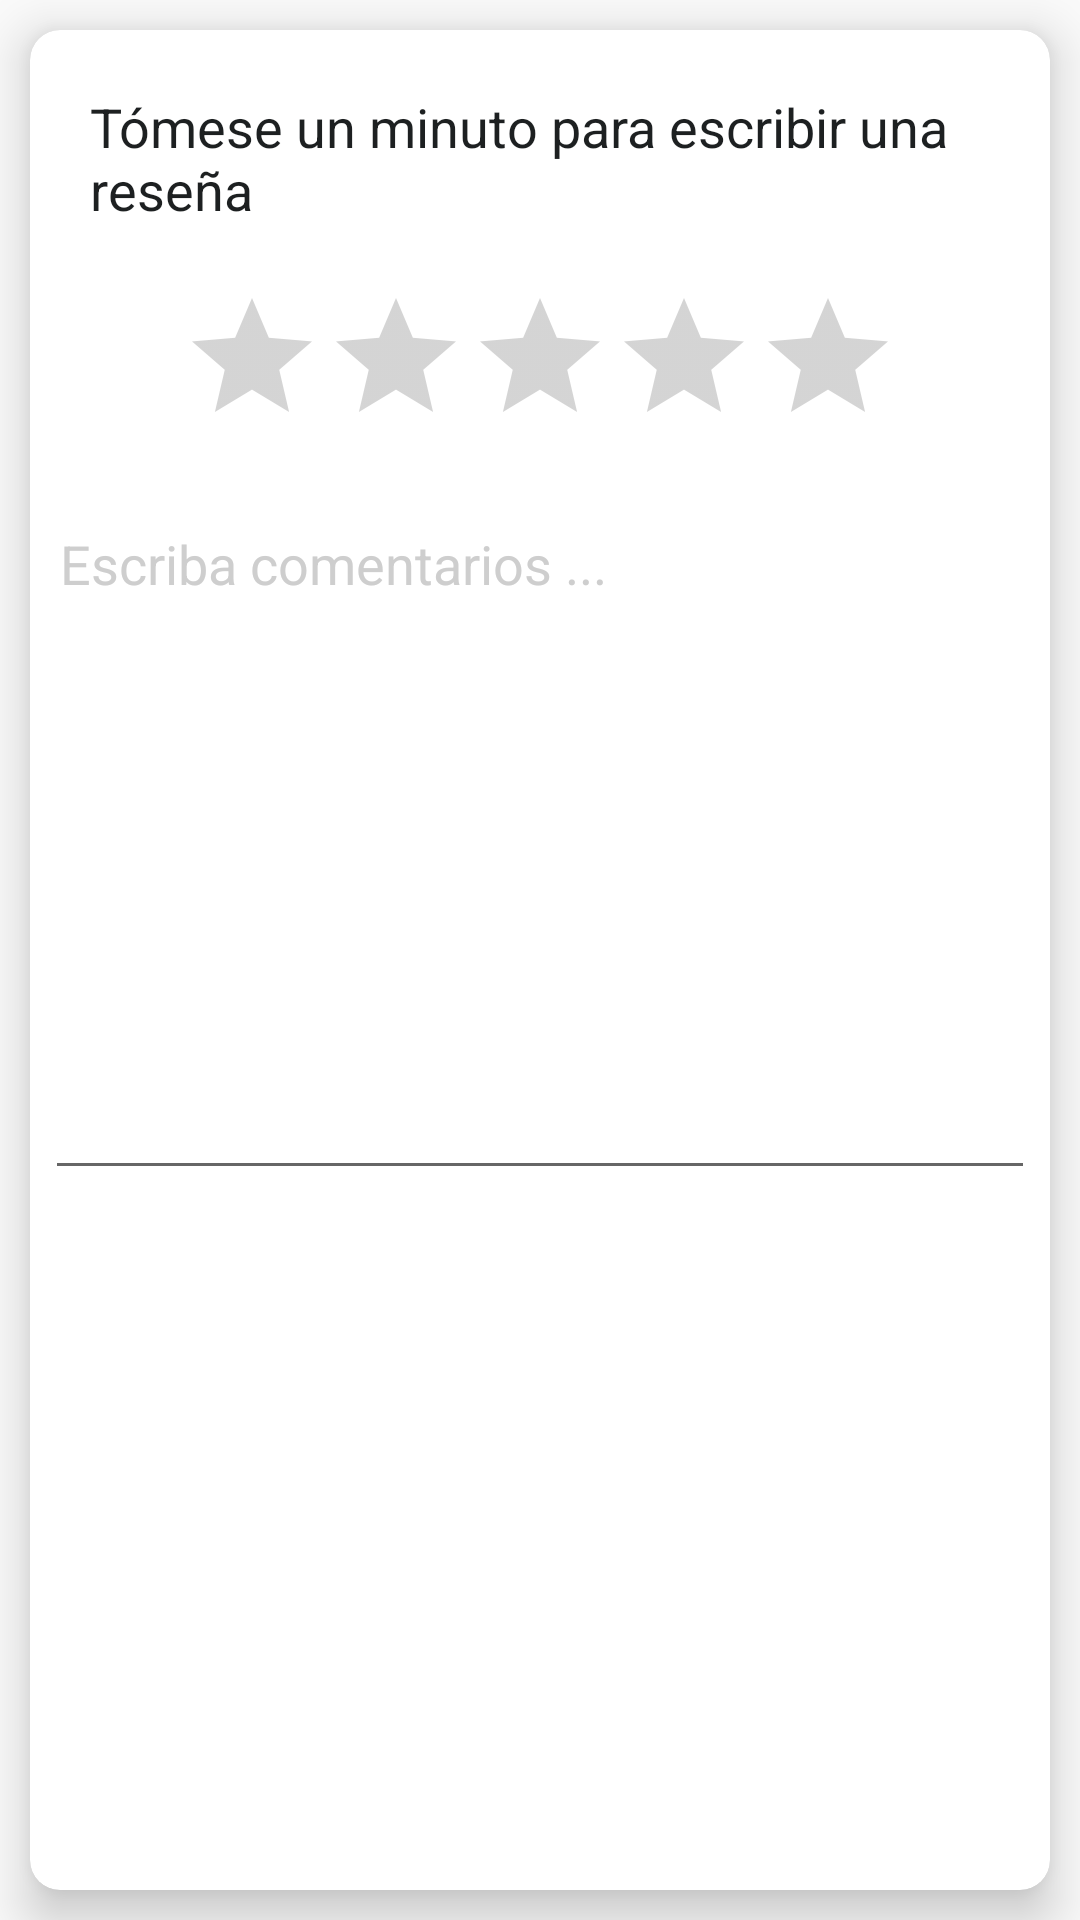

The Android layout XML behind this screen, and the referenced resources:
<!-- AndroidManifest.xml: application theme AppTheme -->
<!-- res/layout/activity_feed_back.xml -->
<?xml version="1.0" encoding="utf-8"?>
<LinearLayout xmlns:android="http://schemas.android.com/apk/res/android"
    xmlns:app="http://schemas.android.com/apk/res-auto"
    xmlns:tools="http://schemas.android.com/tools"
    android:layout_width="match_parent"
    android:layout_height="match_parent"
    android:fillViewport="true"
    tools:context=".activity.FeedBackActivity">

    <LinearLayout
        android:layout_width="match_parent"
        android:layout_height="match_parent"
        android:gravity="center|top"
        android:orientation="vertical">

        <androidx.cardview.widget.CardView
            android:layout_width="match_parent"
            android:layout_height="match_parent"
            android:layout_margin="10dp"
            app:cardCornerRadius="10dp"
            app:cardElevation="10dp">

            <LinearLayout
                android:layout_width="match_parent"
                android:layout_height="match_parent"
                android:layout_margin="5dp"
                android:orientation="vertical">

                <TextView
                    android:layout_width="match_parent"
                    android:layout_height="wrap_content"
                    android:layout_margin="5dp"
                    android:padding="10dp"
                    android:text="Tómese un minuto para escribir una reseña"
                    android:textColor="@color/colorBalck"
                    android:textSize="18dp" />
                <RatingBar
                    android:id="@+id/ratingBar"
                    android:layout_width="wrap_content"
                    android:layout_height="wrap_content"
                    android:layout_gravity="center"
                    android:layout_margin="5dp"
                    android:theme="@style/customRatingBar"
                    app:layout_constraintStart_toStartOf="parent"
                    app:layout_constraintTop_toTopOf="parent" />
                <com.google.android.material.textfield.TextInputLayout
                    android:layout_width="match_parent"
                    android:layout_height="wrap_content"
                    android:layout_marginTop="5dp"
                    android:textColorHint="@color/colorGrey">

                    <com.google.android.material.textfield.TextInputEditText
                        android:id="@+id/ed_feedback"
                        android:layout_width="match_parent"
                        android:layout_height="wrap_content"
                        android:gravity="left"
                        android:hint="Escriba comentarios ..."
                        android:minLines="10"
                        android:padding="5dp"
                        android:textColor="@color/colorBalck" />
                </com.google.android.material.textfield.TextInputLayout>


            </LinearLayout>

            <TextView
                android:id="@+id/btn_submit"
                android:layout_width="150dp"
                android:layout_height="48dp"
                android:layout_gravity="bottom|center"
                android:layout_marginBottom="22dp"
                android:background="@drawable/rounded_green2"
                android:elevation="5dp"
                android:gravity="center"
                android:padding="5dp"
                android:text="Guardar"
                android:textColor="@color/colorWhite"
                android:textSize="21dp" />
        </androidx.cardview.widget.CardView>


    </LinearLayout>
</LinearLayout>
<!-- resources referenced by this layout -->
<resources>
  <color name="colorBalck">#1d2021</color>
  <color name="colorGrey">#CECECE</color>
  <color name="colorWhite">#FFFFFF</color>
  <style name="customRatingBar" parent="@android:style/Widget.RatingBar">
          <item name="colorControlNormal">@color/colorGrey2</item>
          <item name="colorControlActivated">@color/colorPrimary</item>
          <item name="android:minHeight">30dip</item>
          <item name="android:maxHeight">30dip</item>
      </style>
  <style name="AppTheme" parent="Theme.AppCompat.Light.DarkActionBar">
          
          <item name="fontFamily">@font/coresans_cr_regular</item>
          <item name="colorPrimary">@color/colorPrimary</item>
          <item name="colorPrimaryDark">@color/colorPrimaryDark</item>
          <item name="colorAccent">@color/colorAccent</item>
      </style>
  <color name="colorGrey2">#5A5A5A</color>
  <color name="colorPrimary">#1f63ae</color>
  <color name="colorPrimaryDark">#1f63ae</color>
  <color name="colorAccent">#1f63ae</color>
</resources>
